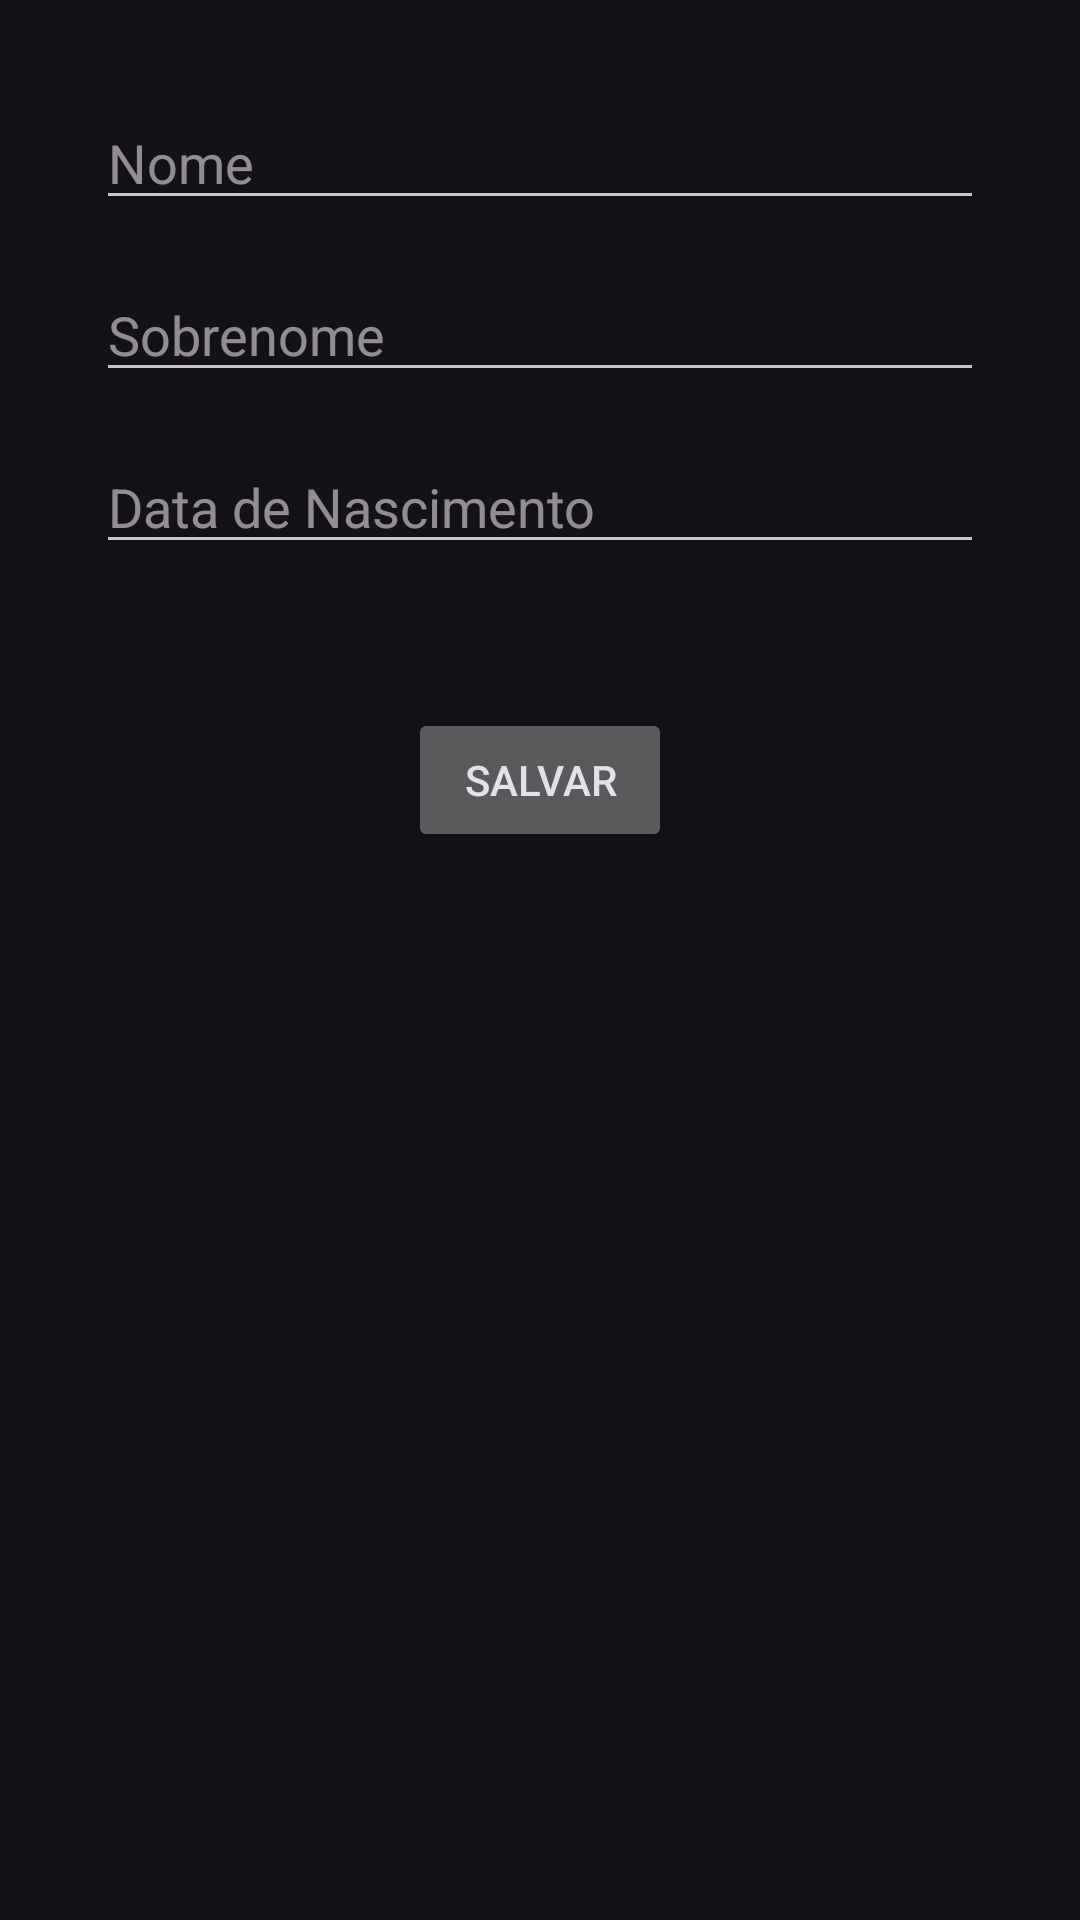

Here is an Android app screen rendered from its layout file. Give the layout XML and the strings, colors and styles it references.
<!-- AndroidManifest.xml: application theme Theme.Moduloiv -->
<!-- res/layout/fragment_cadastrar_aluno.xml -->
<?xml version="1.0" encoding="utf-8"?>
<androidx.core.widget.NestedScrollView
    xmlns:android="http://schemas.android.com/apk/res/android"
    xmlns:app="http://schemas.android.com/apk/res-auto"
    xmlns:tools="http://schemas.android.com/tools"
    android:layout_width="match_parent"
    android:layout_height="match_parent"
    tools:context=".ui.alunos.CadastrarAlunoFragment">

    <androidx.constraintlayout.widget.ConstraintLayout
        android:layout_width="match_parent"
        android:layout_height="match_parent"
        android:padding="16dp">



        <com.google.android.material.textfield.TextInputEditText
            android:id="@+id/edtNome"
            android:layout_width="match_parent"
            android:layout_height="wrap_content"
            android:layout_marginStart="16dp"
            android:layout_marginTop="16dp"
            android:layout_marginEnd="16dp"
            android:hint="@string/edt_nome"
            app:layout_constraintEnd_toEndOf="parent"
            app:layout_constraintStart_toStartOf="parent"
            app:layout_constraintTop_toTopOf="parent" />

        <com.google.android.material.textfield.TextInputEditText
            android:id="@+id/edtSobrenome"
            android:layout_width="match_parent"
            android:layout_height="wrap_content"
            android:layout_marginStart="16dp"
            android:layout_marginTop="16dp"
            android:layout_marginEnd="16dp"
            android:hint="@string/edt_sobrenome"
            app:layout_constraintEnd_toEndOf="parent"
            app:layout_constraintStart_toStartOf="parent"
            app:layout_constraintTop_toBottomOf="@id/edtNome" />

        <EditText
            android:id="@+id/edtNascimento"
            android:layout_width="0dp"
            android:layout_height="wrap_content"
            android:layout_marginStart="16dp"
            android:layout_marginTop="16dp"
            android:layout_marginEnd="16dp"
            android:hint="@string/edt_nascimento"
            android:ems="10"
            android:inputType="date"
            app:layout_constraintEnd_toEndOf="parent"
            app:layout_constraintStart_toStartOf="parent"
            app:layout_constraintTop_toBottomOf="@+id/edtSobrenome" />

        <Button
            android:id="@+id/btnSalvar"
            android:layout_width="wrap_content"
            android:layout_height="wrap_content"
            android:layout_marginStart="16dp"
            android:layout_marginTop="220dp"
            android:layout_marginEnd="16dp"
            android:layout_marginBottom="16dp"
            android:text="@string/salvar"
            app:layout_constraintEnd_toEndOf="parent"
            app:layout_constraintStart_toStartOf="parent"
            app:layout_constraintTop_toTopOf="parent"
            app:layout_constraintVertical_bias="1.0" />


    </androidx.constraintlayout.widget.ConstraintLayout>
</androidx.core.widget.NestedScrollView>
<!-- resources referenced by this layout -->
<resources>
  <string name="edt_nascimento">Data de Nascimento</string>
  <string name="edt_nome">Nome</string>
  <string name="edt_sobrenome">Sobrenome</string>
  <string name="salvar">Salvar</string>
  <style name="Theme.Moduloiv" parent="Theme.MaterialComponents.DayNight.DarkActionBar">
          
          <item name="colorPrimary">@color/purple_500</item>
          <item name="colorPrimaryVariant">@color/purple_700</item>
          <item name="colorOnPrimary">@color/white</item>
          
          <item name="colorSecondary">@color/teal_200</item>
          <item name="colorSecondaryVariant">@color/teal_700</item>
          <item name="colorOnSecondary">@color/black</item>
          
          <item name="android:statusBarColor">?attr/colorPrimaryVariant</item>
          
      </style>
  <!-- not gathered from this repository: default colours our renderer supplied (Android Studio template values) -->
  <color name="purple_500">#FF6200EE</color>
  <color name="purple_700">#FF3700B3</color>
  <color name="teal_200">#FF03DAC5</color>
  <color name="teal_700">#FF018786</color>
  <color name="black">#FF000000</color>
  <color name="white">#FFFFFFFF</color>
</resources>
